2-way image classification set "data" from GitHub (DYUTIMAN03/ECG_HeartVision); label vocabulary: abnormal, normal.

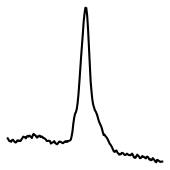
Label: abnormal

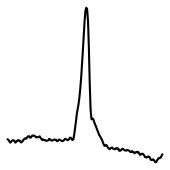
Label: abnormal

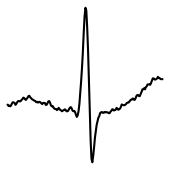
Label: abnormal

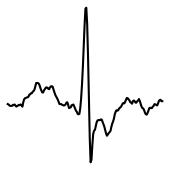
Label: abnormal

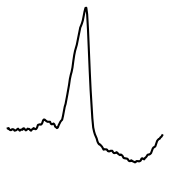
Label: normal

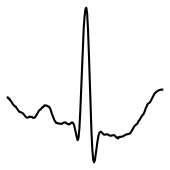
Label: normal
